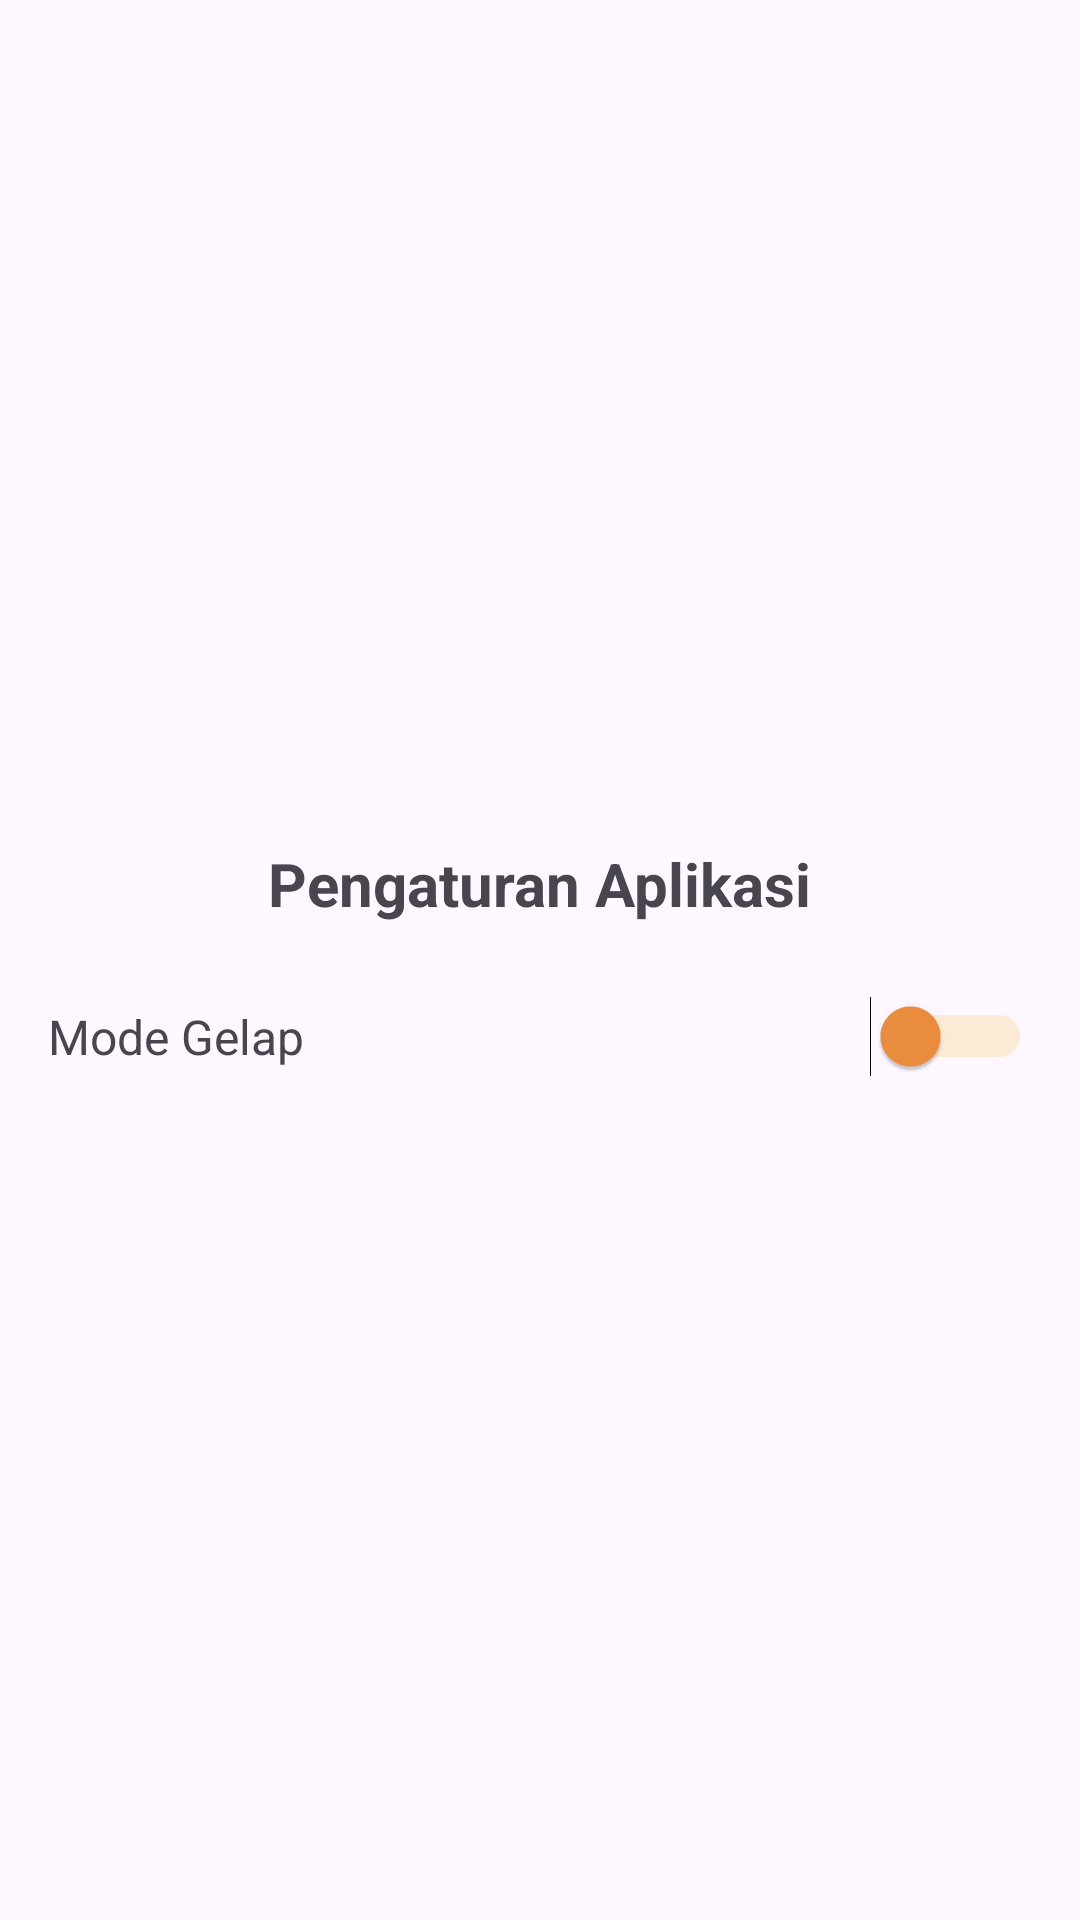

Reconstruct the res/layout file that produces this screen, plus the resources it refers to.
<!-- AndroidManifest.xml: application theme Theme.Latihan_praktikum_6 -->
<!-- res/layout/fragment_setting.xml -->
<?xml version="1.0" encoding="utf-8"?>
<LinearLayout xmlns:android="http://schemas.android.com/apk/res/android"
    android:layout_width="match_parent"
    android:layout_height="match_parent"
    android:gravity="center"
    android:orientation="vertical"
    android:padding="16dp">

    <TextView
        android:text="Pengaturan Aplikasi"
        android:textSize="20sp"
        android:textStyle="bold"
        android:layout_width="wrap_content"
        android:layout_height="wrap_content"/>

    <LinearLayout
        android:layout_width="match_parent"
        android:layout_height="wrap_content"
        android:orientation="horizontal"
        android:layout_marginTop="24dp"
        android:gravity="center_vertical">

        <TextView
            android:layout_width="0dp"
            android:layout_weight="1"
            android:layout_height="wrap_content"
            android:text="Mode Gelap"
            android:textSize="16sp" />

        <Switch
            android:id="@+id/switch_theme"
            android:layout_width="wrap_content"
            android:layout_height="wrap_content"
            android:thumbTint="@color/green_700"
            android:trackTint="@color/green_200"/>

    </LinearLayout>

</LinearLayout>
<!-- resources referenced by this layout -->
<resources>
  <color name="green_200">#F2C85A</color>
  <color name="green_700">#EE8E3E</color>
  <style name="Theme.Latihan_praktikum_6" parent="Base.Theme.Latihan_praktikum_6" />
  <style name="Base.Theme.Latihan_praktikum_6" parent="Theme.Material3.DayNight.NoActionBar">
          
          
      </style>
</resources>
